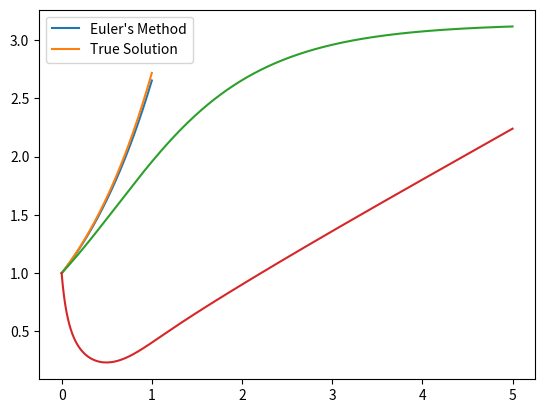

Write Python code to recreate this figure.
import numpy as np
import matplotlib.pyplot as plt
get_ipython().magic('matplotlib inline')

def euler_method(f,t0,tf,y0,h):
    '''Approximate a solution of y' = f(t,y) by Euler's method: y[n+1] = y[n] + f(t[n],y[n])*h
    
    Parameters
    ----------
    f : function of 2 variables, the right hand side of the ODE y'=f(t,y)
    t0 : the start of the interval of integration [t0,tf]
    tf : the end of the interval of integration [t0,tf]
    y0 : initial value y(t0) = y0
    h : time step in Euler's method
    
    Returns
    -------
    A 2D NumPy array where column at index 0 contains the t values
    from t0 to tf (inclusively) by step h and column at index 1
    contains y values of a approximation of the solution of y'=f(t,y)
    with initial condition y(t_0)=y_0.
    '''
    t = np.arange(t0,tf,h)
    t = np.append(t,tf) # Include the endpoint
    N = len(t)
    y = np.zeros(N)
    y[0] = y0
    for n in range(0,N-1):
        y[n+1] = y[n] + f(t[n],y[n])*h
    return np.column_stack([t,y])

def f(t,y):
    return y

solution = euler_method(f,0,1,1,0.05)
plt.plot(solution[:,0],solution[:,1])
t = np.linspace(0,1,20)
y = np.exp(t)
plt.plot(t,y)
plt.legend(["Euler's Method",'True Solution'])
plt.show()

def f(t,y):
    return np.sin(y)

solution = euler_method(f,0,5,1,0.001)
plt.plot(solution[:,0],solution[:,1])
plt.show()

def f(t,y):
    return np.sin(y)**2 + 2*t**2 - 10*y**2

solution = euler_method(f,0,5,1,0.001)
plt.plot(solution[:,0],solution[:,1])
plt.show()

